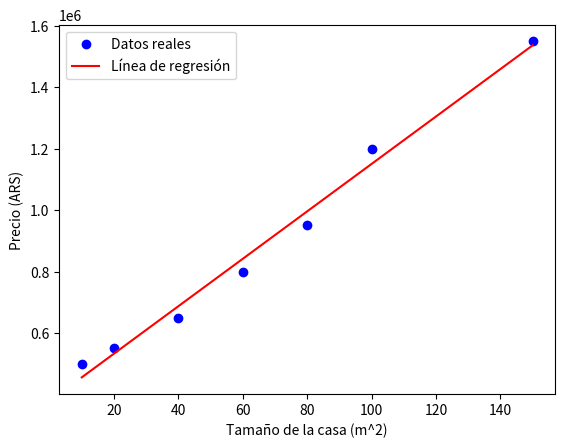

This figure's Python source:
import numpy as np
import matplotlib.pyplot as plt

# Tamaño de las casas en metros cuadrados
X = np.array([10, 20, 40, 60, 80, 100, 150])

# Precio de las casas en pesos argentinos (ARS)
Y = np.array([500000, 550000, 650000, 800000, 950000, 1200000, 1550000])

def simple_linear_regression(X, Y):
    n = len(X)
    
    # Calcula las medias de X e Y
    mean_x = np.mean(X)
    mean_y = np.mean(Y)
    
    # Calcula los coeficientes de la regresión
    SS_xy = np.sum(Y*X) - n*mean_y*mean_x
    SS_xx = np.sum(X*X) - n*mean_x*mean_x
    
    b1 = SS_xy / SS_xx
    b0 = mean_y - b1*mean_x
    
    return b0, b1

b0, b1 = simple_linear_regression(X, Y)

# Predice el precio de una casa de 90 metros cuadrados
size = 90
predicted_price = b0 + b1 * size
print(f"El precio predicho para una casa de {size} metros cuadrados es: ${predicted_price:.2f} ARS")

# Visualiza los datos y la línea de regresión
plt.scatter(X, Y, color='blue', label='Datos reales')
plt.plot(X, b0 + b1 * X, color='red', label='Línea de regresión')
plt.xlabel('Tamaño de la casa (m^2)')
plt.ylabel('Precio (ARS)')
plt.legend()
plt.show()
